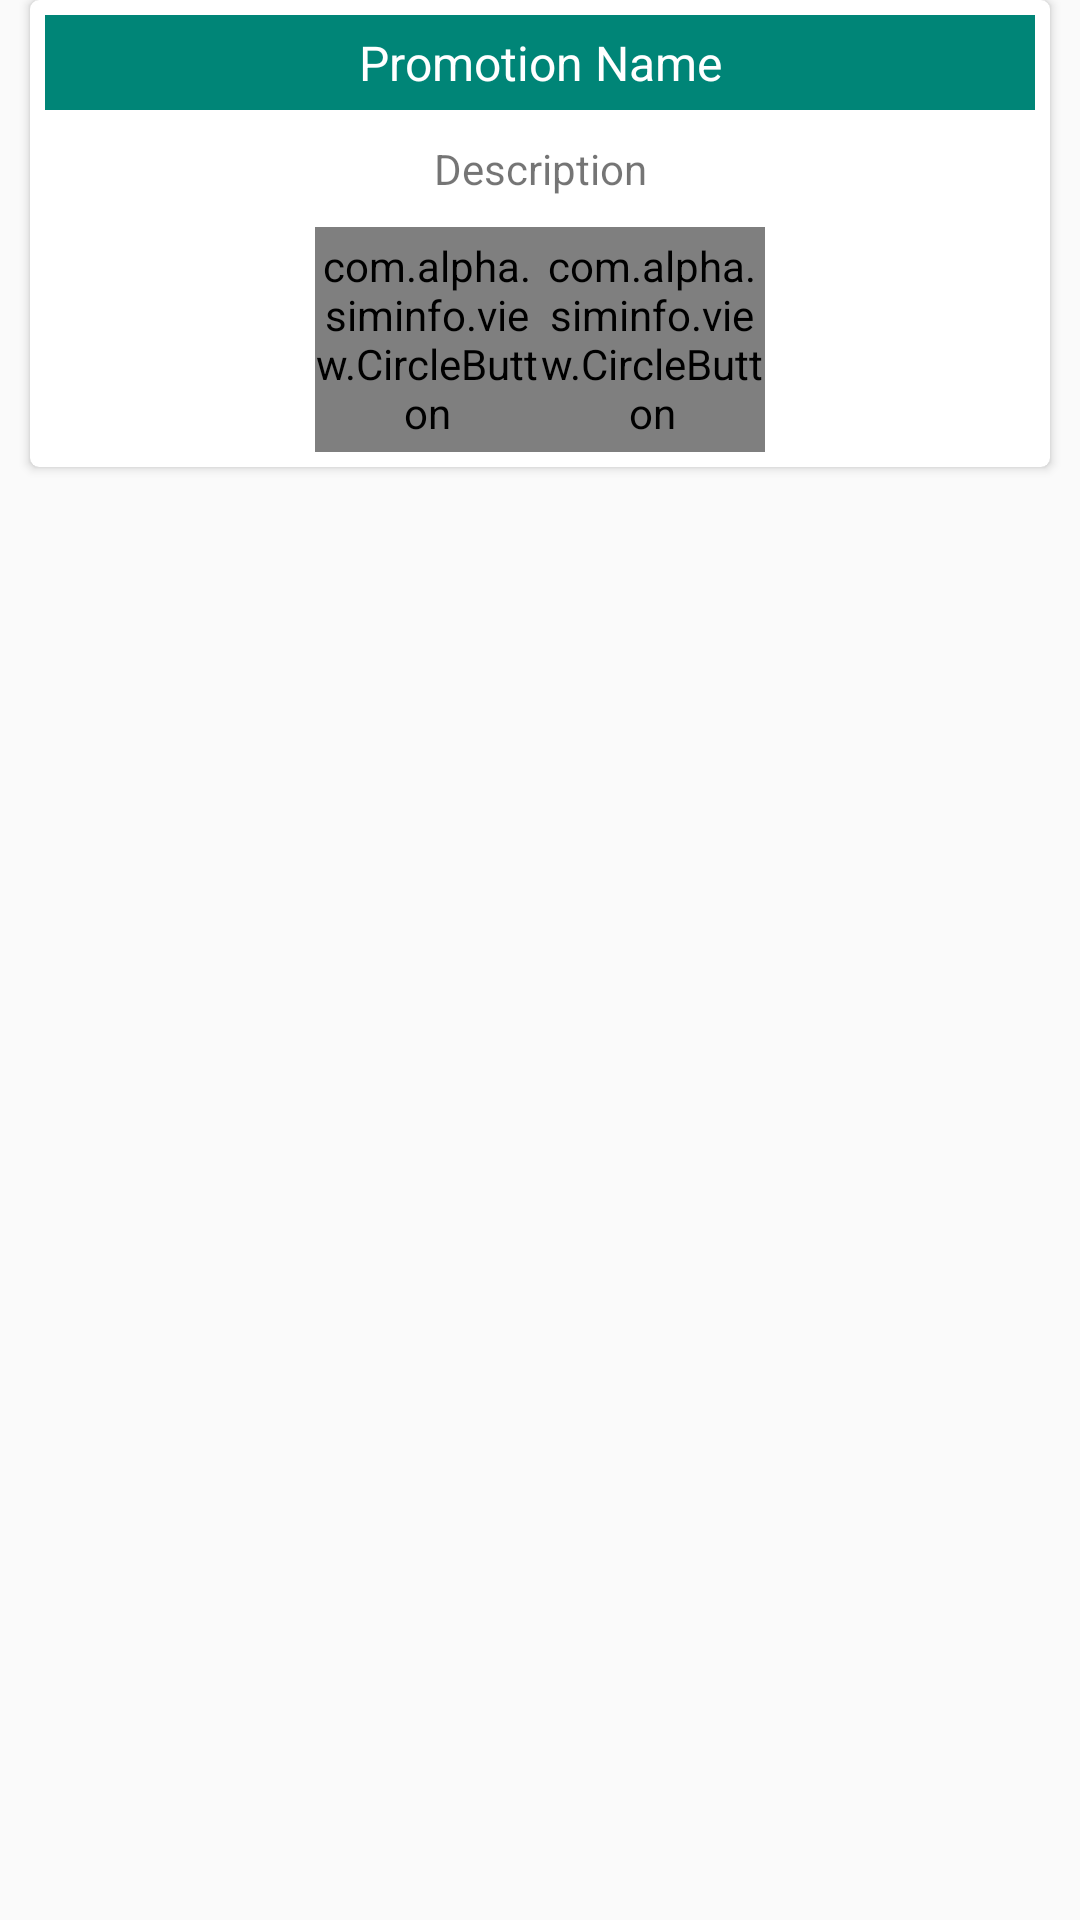

Android layout source for this screen:
<!-- AndroidManifest.xml: application theme AppTheme -->
<!-- res/layout/mobifone_row_promotion.xml -->
<?xml version="1.0" encoding="utf-8"?>
<LinearLayout
    xmlns:android="http://schemas.android.com/apk/res/android"
    android:layout_height="match_parent"
    android:layout_width="match_parent">

    <android.support.v7.widget.CardView
        xmlns:android="http://schemas.android.com/apk/res/android"
        xmlns:app="http://schemas.android.com/apk/res-auto"
        xmlns:card_view="http://schemas.android.com/tools"
        app:cardCornerRadius="3dp"
        android:layout_height="wrap_content"
        android:layout_width="match_parent"
        android:layout_marginBottom="10dp"
        android:layout_marginLeft="10dp"
        android:layout_marginRight="10dp">
        <LinearLayout
            android:orientation="vertical"
            android:layout_width="match_parent"
            android:layout_height="wrap_content"
            android:padding="5dp">

            <TextView
                android:id="@+id/name"
                android:layout_width="match_parent"
                android:layout_height="wrap_content"
                android:text="@string/promotion_name"
                android:layout_gravity="center"
                android:gravity="center"
                android:background="@color/material_deep_teal_500"
                android:textColor="@android:color/white"
                android:padding="5dp"
                android:textSize="16sp"
                android:layout_marginBottom="10dp" />
            <TextView
                android:id="@+id/description"
                android:layout_width="match_parent"
                android:layout_height="wrap_content"
                android:text="@string/promotion_description"
                android:layout_gravity="center"
                android:gravity="center"
                android:layout_marginBottom="10dp"
                android:textColor="@color/secondary_text_default_material_light" />
            <LinearLayout
                android:orientation="horizontal"
                android:layout_width="match_parent"
                android:layout_height="wrap_content"
                android:gravity="center">
                <com.alpha.siminfo.view.CircleButton
                    android:id="@+id/register_button"
                    app:text="Đăng ký"
                    app:background_color="@color/material_deep_teal_500"
                    android:layout_width="75dp"
                    android:layout_height="75dp" />

                <com.alpha.siminfo.view.CircleButton
                    android:id="@id/cancel_button"
                    app:text="Hủy"
                    app:background_color="@color/material_deep_teal_500"
                    android:layout_width="75dp"
                    android:layout_height="75dp" />
            </LinearLayout>


        </LinearLayout>
    </android.support.v7.widget.CardView>
</LinearLayout>
<!-- resources referenced by this layout -->
<resources>
  <string name="promotion_description">Description</string>
  <string name="promotion_name">Promotion Name</string>
  <style name="AppTheme" parent="Theme.AppCompat.Light.DarkActionBar">
          
          <item name="colorPrimary">@color/material_deep_teal_500</item>
          <item name="colorPrimaryDark">@color/material_deep_teal_500</item>
  
      </style>
</resources>
